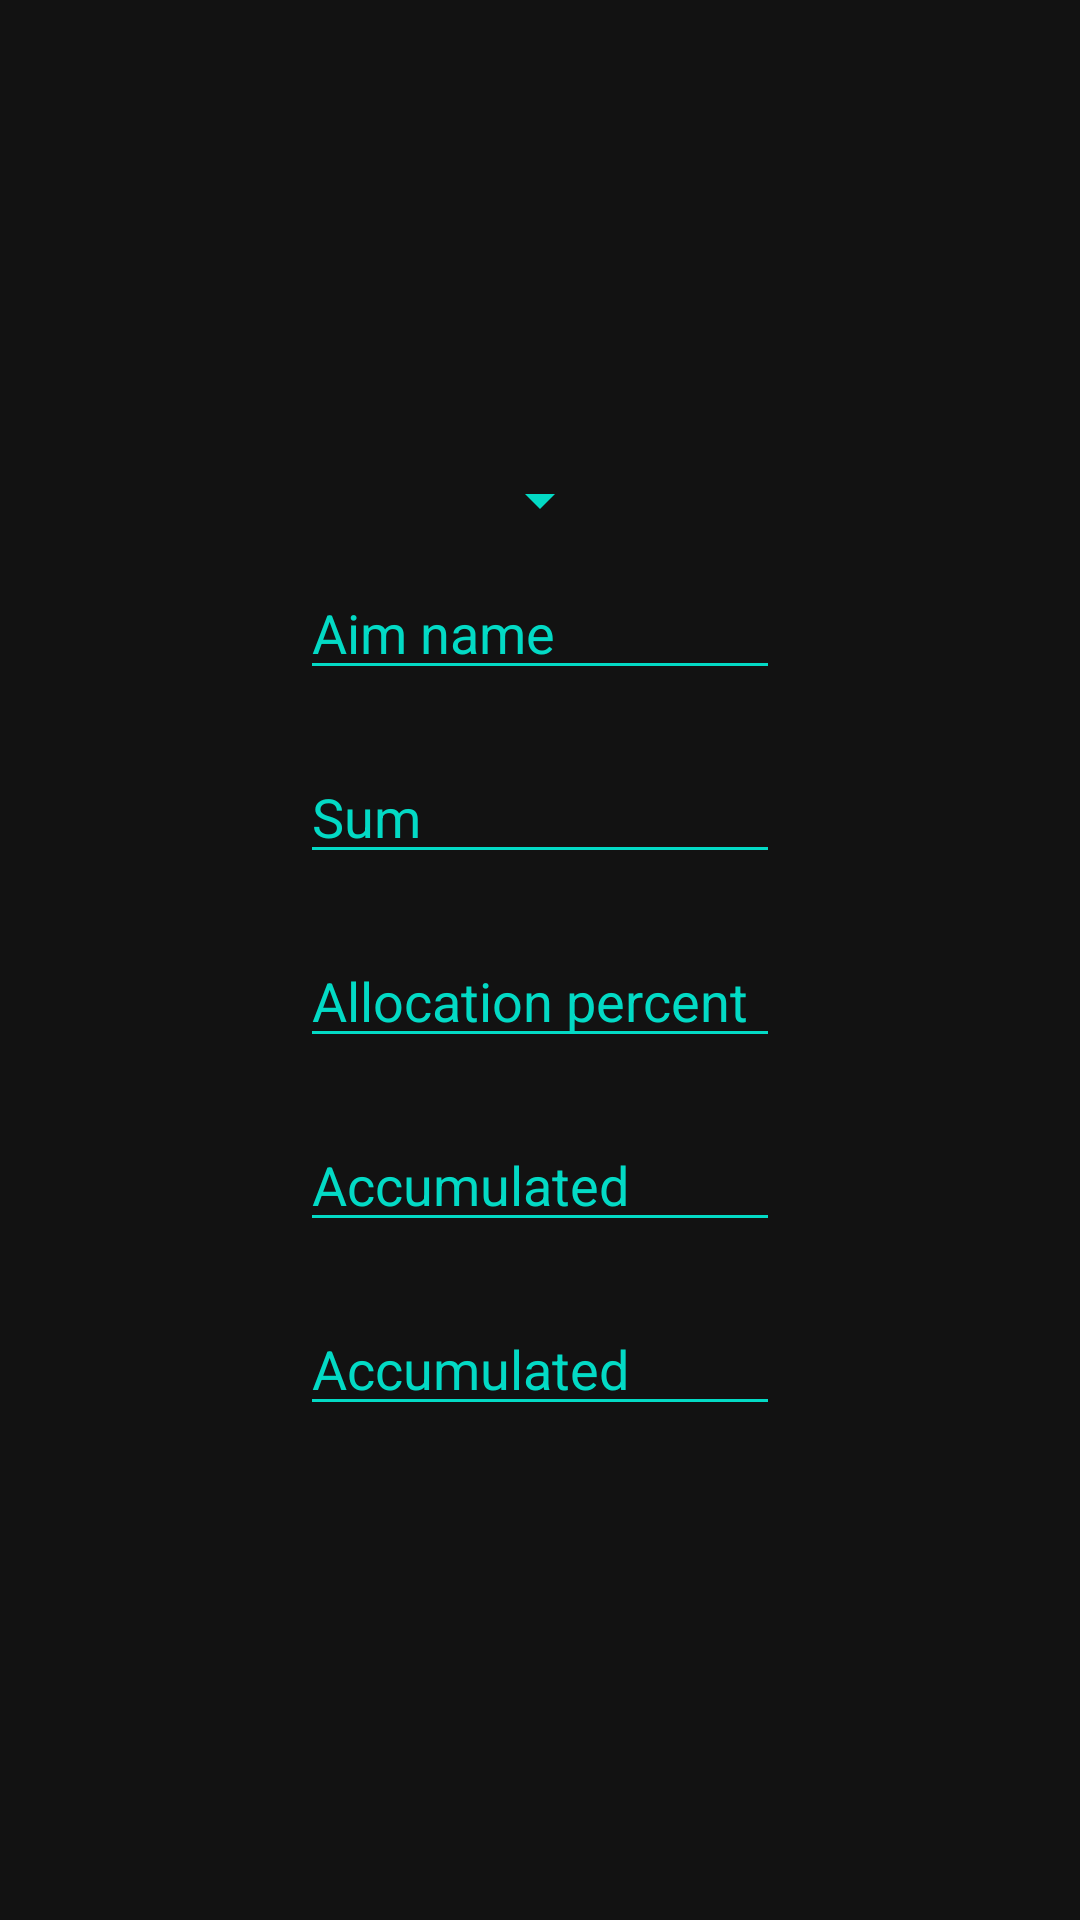

This screen was rendered from an Android layout file. Write that file and the resources it references.
<!-- AndroidManifest.xml: application theme AppTheme -->
<!-- res/layout/dialog_fragment.xml -->
<?xml version="1.0" encoding="utf-8"?>
<LinearLayout xmlns:android="http://schemas.android.com/apk/res/android"
    android:layout_width="wrap_content"
    android:layout_height="match_parent"
    xmlns:app="http://schemas.android.com/apk/res-auto"
    android:orientation="vertical"
    android:gravity="center">
    <LinearLayout
        android:id="@+id/linear_layout_dialog"
        android:layout_width="match_parent"
        android:layout_height="wrap_content"
        android:orientation="vertical"
        android:gravity="center">

        <Spinner
            android:id="@+id/spinner"
            android:layout_width="wrap_content"
            android:layout_height="wrap_content"
            android:backgroundTint="@color/colorAccent"
            android:spinnerMode="dialog"/>

        <EditText
            android:id="@+id/input_name"
            android:layout_height="wrap_content"
            android:layout_margin="10dp"
            android:hint="@string/aim_name"
            android:textColorHint="@color/colorAccent"
            app:backgroundTint="@color/colorAccent"
            android:layout_width="160dp"
            android:inputType="textAutoComplete"
            android:maxLength="10"/>

        <EditText
            android:id="@+id/input_sum"
            android:layout_height="wrap_content"
            android:layout_margin="10dp"
            android:hint="@string/sum"
            android:textColorHint="@color/colorAccent"
            app:backgroundTint="@color/colorAccent"
            android:layout_width="160dp"
            android:inputType="number"
            android:maxLength="7"/>

        <EditText
            android:id="@+id/aim_percent"
            android:layout_width="160dp"
            android:inputType="numberSigned"
            android:layout_height="wrap_content"
            android:layout_margin="10dp"
            android:hint="@string/allocation_percent"
            android:textColorHint="@color/colorAccent"
            app:backgroundTint="@color/colorAccent"
            android:maxLength="7"/>

        <EditText
            android:id="@+id/aim_accumulated_sum"
            android:layout_width="160dp"
            android:inputType="numberSigned"
            android:layout_height="wrap_content"
            android:layout_margin="10dp"
            android:hint="@string/accumulated"
            android:textColorHint="@color/colorAccent"
            app:backgroundTint="@color/colorAccent"
            android:maxLength="7"/>

        <EditText
            android:id="@+id/spent_sum"
            android:layout_width="160dp"
            android:inputType="numberSigned"
            android:layout_height="wrap_content"
            android:layout_margin="10dp"
            android:hint="@string/accumulated"
            android:textColorHint="@color/colorAccent"
            app:backgroundTint="@color/colorAccent"
            android:maxLength="7"/>


    </LinearLayout>


</LinearLayout>
<!-- resources referenced by this layout -->
<resources>
  <color name="colorAccent">#03DAC5</color>
  <string name="accumulated">Accumulated</string>
  <string name="aim_name">Aim name</string>
  <string name="allocation_percent">Allocation percent</string>
  <string name="sum">Sum</string>
  <style name="AppTheme" parent="Theme.MaterialComponents">
          
          <item name="colorPrimary">@color/colorPrimary</item>
          <item name="colorPrimaryDark">@color/colorPrimaryDark</item>
          <item name="colorAccent">@color/colorAccent</item>
  
  
      </style>
  <color name="colorPrimary">#2196F3</color>
  <color name="colorPrimaryDark">#13558A</color>
</resources>
